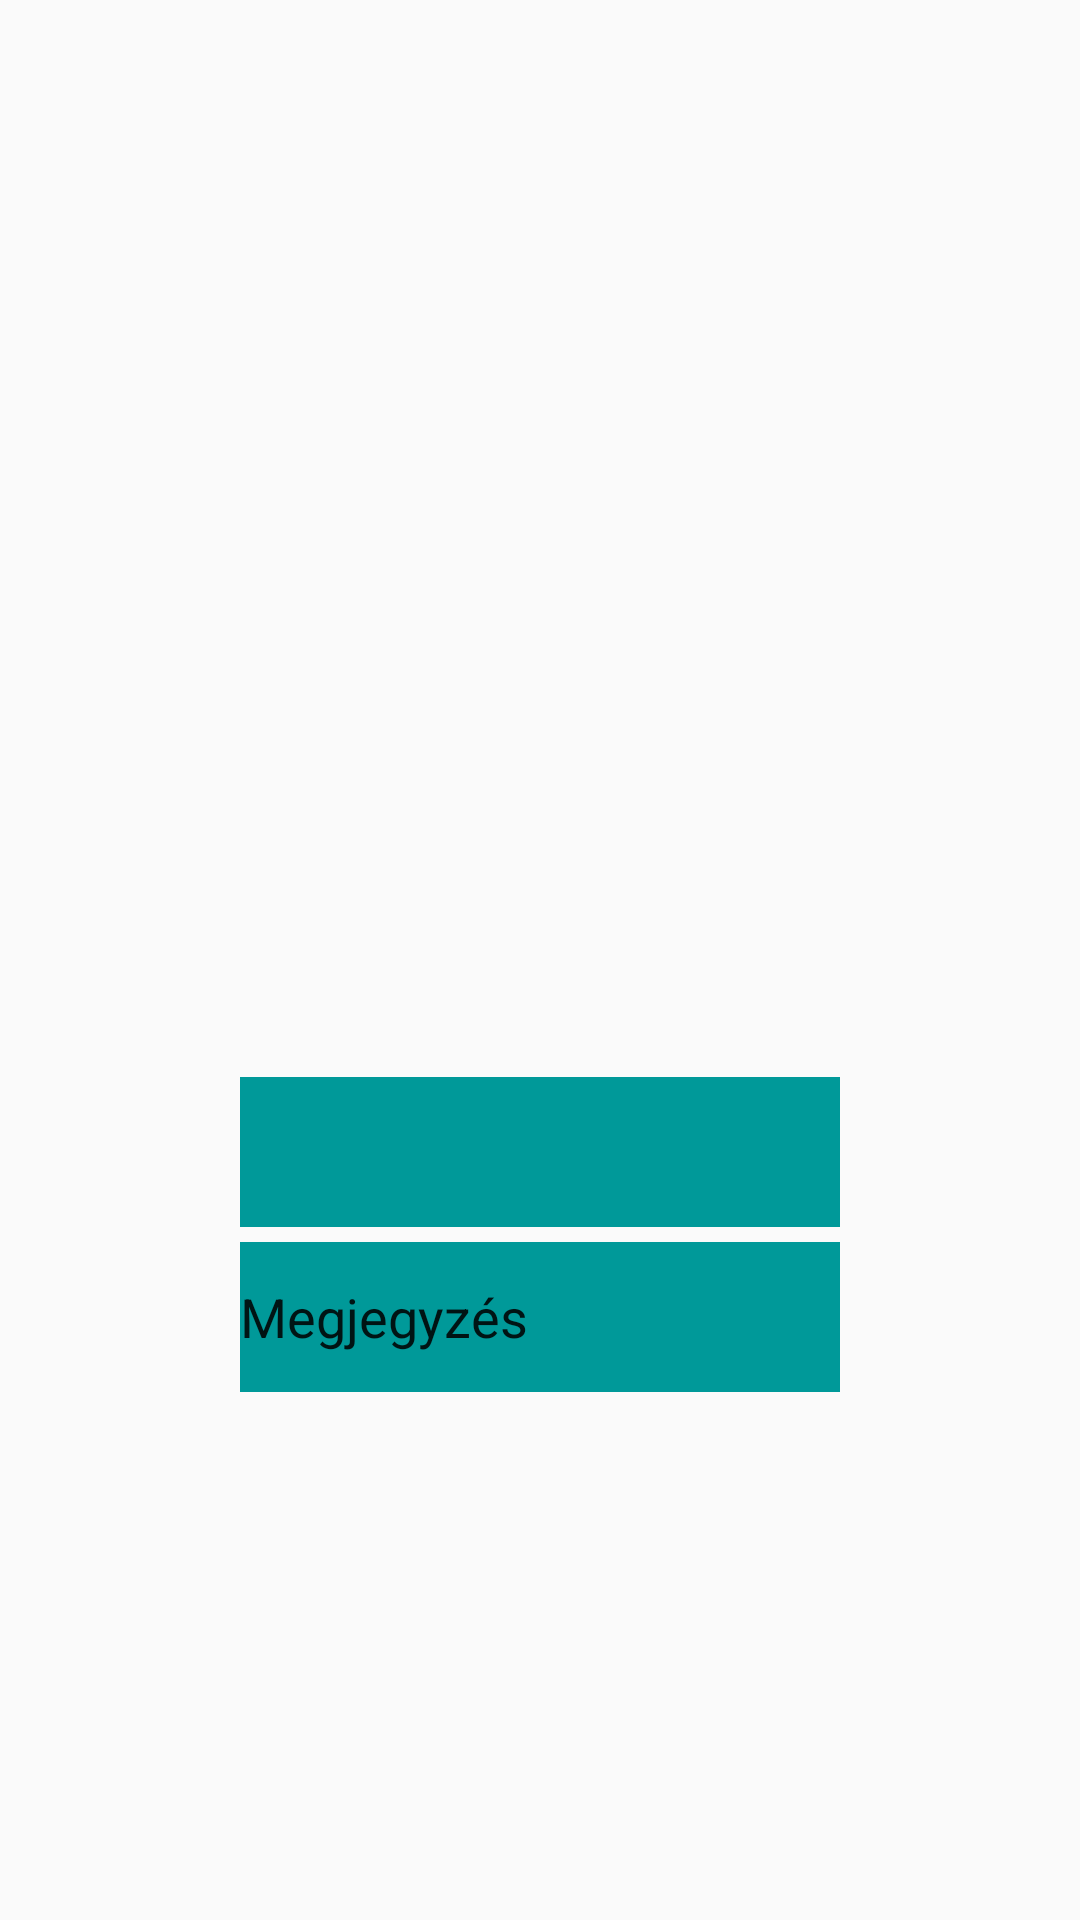

This screen was rendered from an Android layout file. Write that file and the resources it references.
<!-- AndroidManifest.xml: application theme Theme.AppCompat.Light.NoActionBar -->
<!-- res/layout/moneyfragment.xml -->
<?xml version="1.0" encoding="utf-8"?>
<LinearLayout xmlns:android="http://schemas.android.com/apk/res/android"
    android:layout_width="match_parent"
    android:layout_height="match_parent"
    android:orientation="vertical"
    >
    <RelativeLayout
        android:layout_width="match_parent"
        android:layout_height="0dp"
        android:layout_weight="2"
        >
        <TextView
            android:layout_width="wrap_content"
            android:layout_height="wrap_content"
            android:id="@+id/monResult"
            android:layout_centerHorizontal="true"
            android:layout_centerVertical="true"
            >
        </TextView>
        <TextView
            android:layout_width="wrap_content"
            android:layout_height="wrap_content"
            android:id="@+id/detailsResult"
            android:layout_toRightOf="@+id/monResult"
            android:layout_centerVertical="true"
            android:layout_margin="15dp"
            >
        </TextView>

    </RelativeLayout>
    <RelativeLayout
        android:layout_width="match_parent"
        android:layout_height="0dp"
        android:layout_weight="8"
        >


        <EditText
            android:id="@+id/moneyfield"
            android:layout_width="200dp"
            android:layout_height="50dp"
            android:layout_centerInParent="true"
            android:background="@color/hamburger"
            android:inputType="number"
            ></EditText>


        <EditText
            android:id="@+id/detailsfield"
            android:layout_width="200dp"
            android:layout_height="50dp"
            android:background="@color/hamburger"
            android:text="Megjegyzés"
            android:layout_below="@+id/moneyfield"
            android:layout_centerHorizontal="true"
            android:layout_margin="5dp"
            >
        </EditText>

    </RelativeLayout>
</LinearLayout>
<!-- resources referenced by this layout -->
<resources>
  <color name="hamburger">#009999</color>
</resources>
